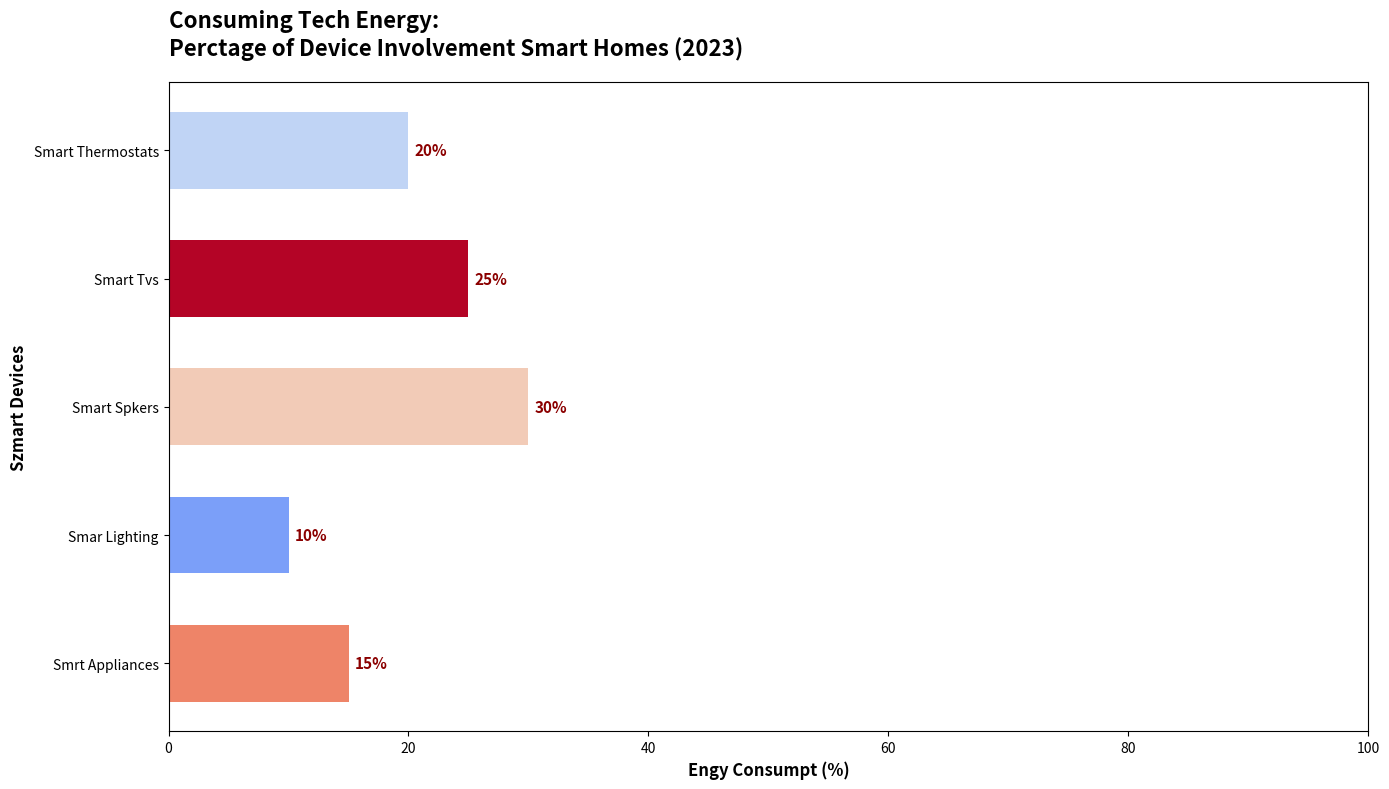

This chart was generated by the following Python code:
import matplotlib.pyplot as plt
import numpy as np

# Manually shuffled device categories and corresponding energy consumption percentages
device_categories = ['Smart Thermostats', 'Smart Tvs', 'Smart Spkers', 'Smar Lighting', 'Smrt Appliances']
energy_consumption_percentages = [20, 25, 30, 10, 15]

# Keeping the color mapping the same since it doesn't influence the structure
cmap = plt.get_cmap('coolwarm')
colors = [cmap(0.4), cmap(1.0), cmap(0.6), cmap(0.2), cmap(0.8)]

fig, ax = plt.subplots(figsize=(14, 8))
bars = ax.barh(device_categories, energy_consumption_percentages, color=colors, height=0.6)

ax.set_xlabel('Engy Consumpt (%)', fontsize=12, fontweight='bold')
ax.set_ylabel('Szmart Devices', fontsize=12, fontweight='bold')
ax.set_title('Consuming Tech Energy:\nPerctage of Device Involvement Smart Homes (2023)', fontsize=16, fontweight='bold', loc='left', pad=20)

for bar in bars:
    width = bar.get_width()
    ax.text(width + 0.5, bar.get_y() + bar.get_height()/2,
            f'{width}%', va='center', ha='left', fontsize=11, fontweight='bold', color='darkred')

ax.set_xlim(0, 100)
ax.invert_yaxis()

plt.tight_layout()
plt.show()
